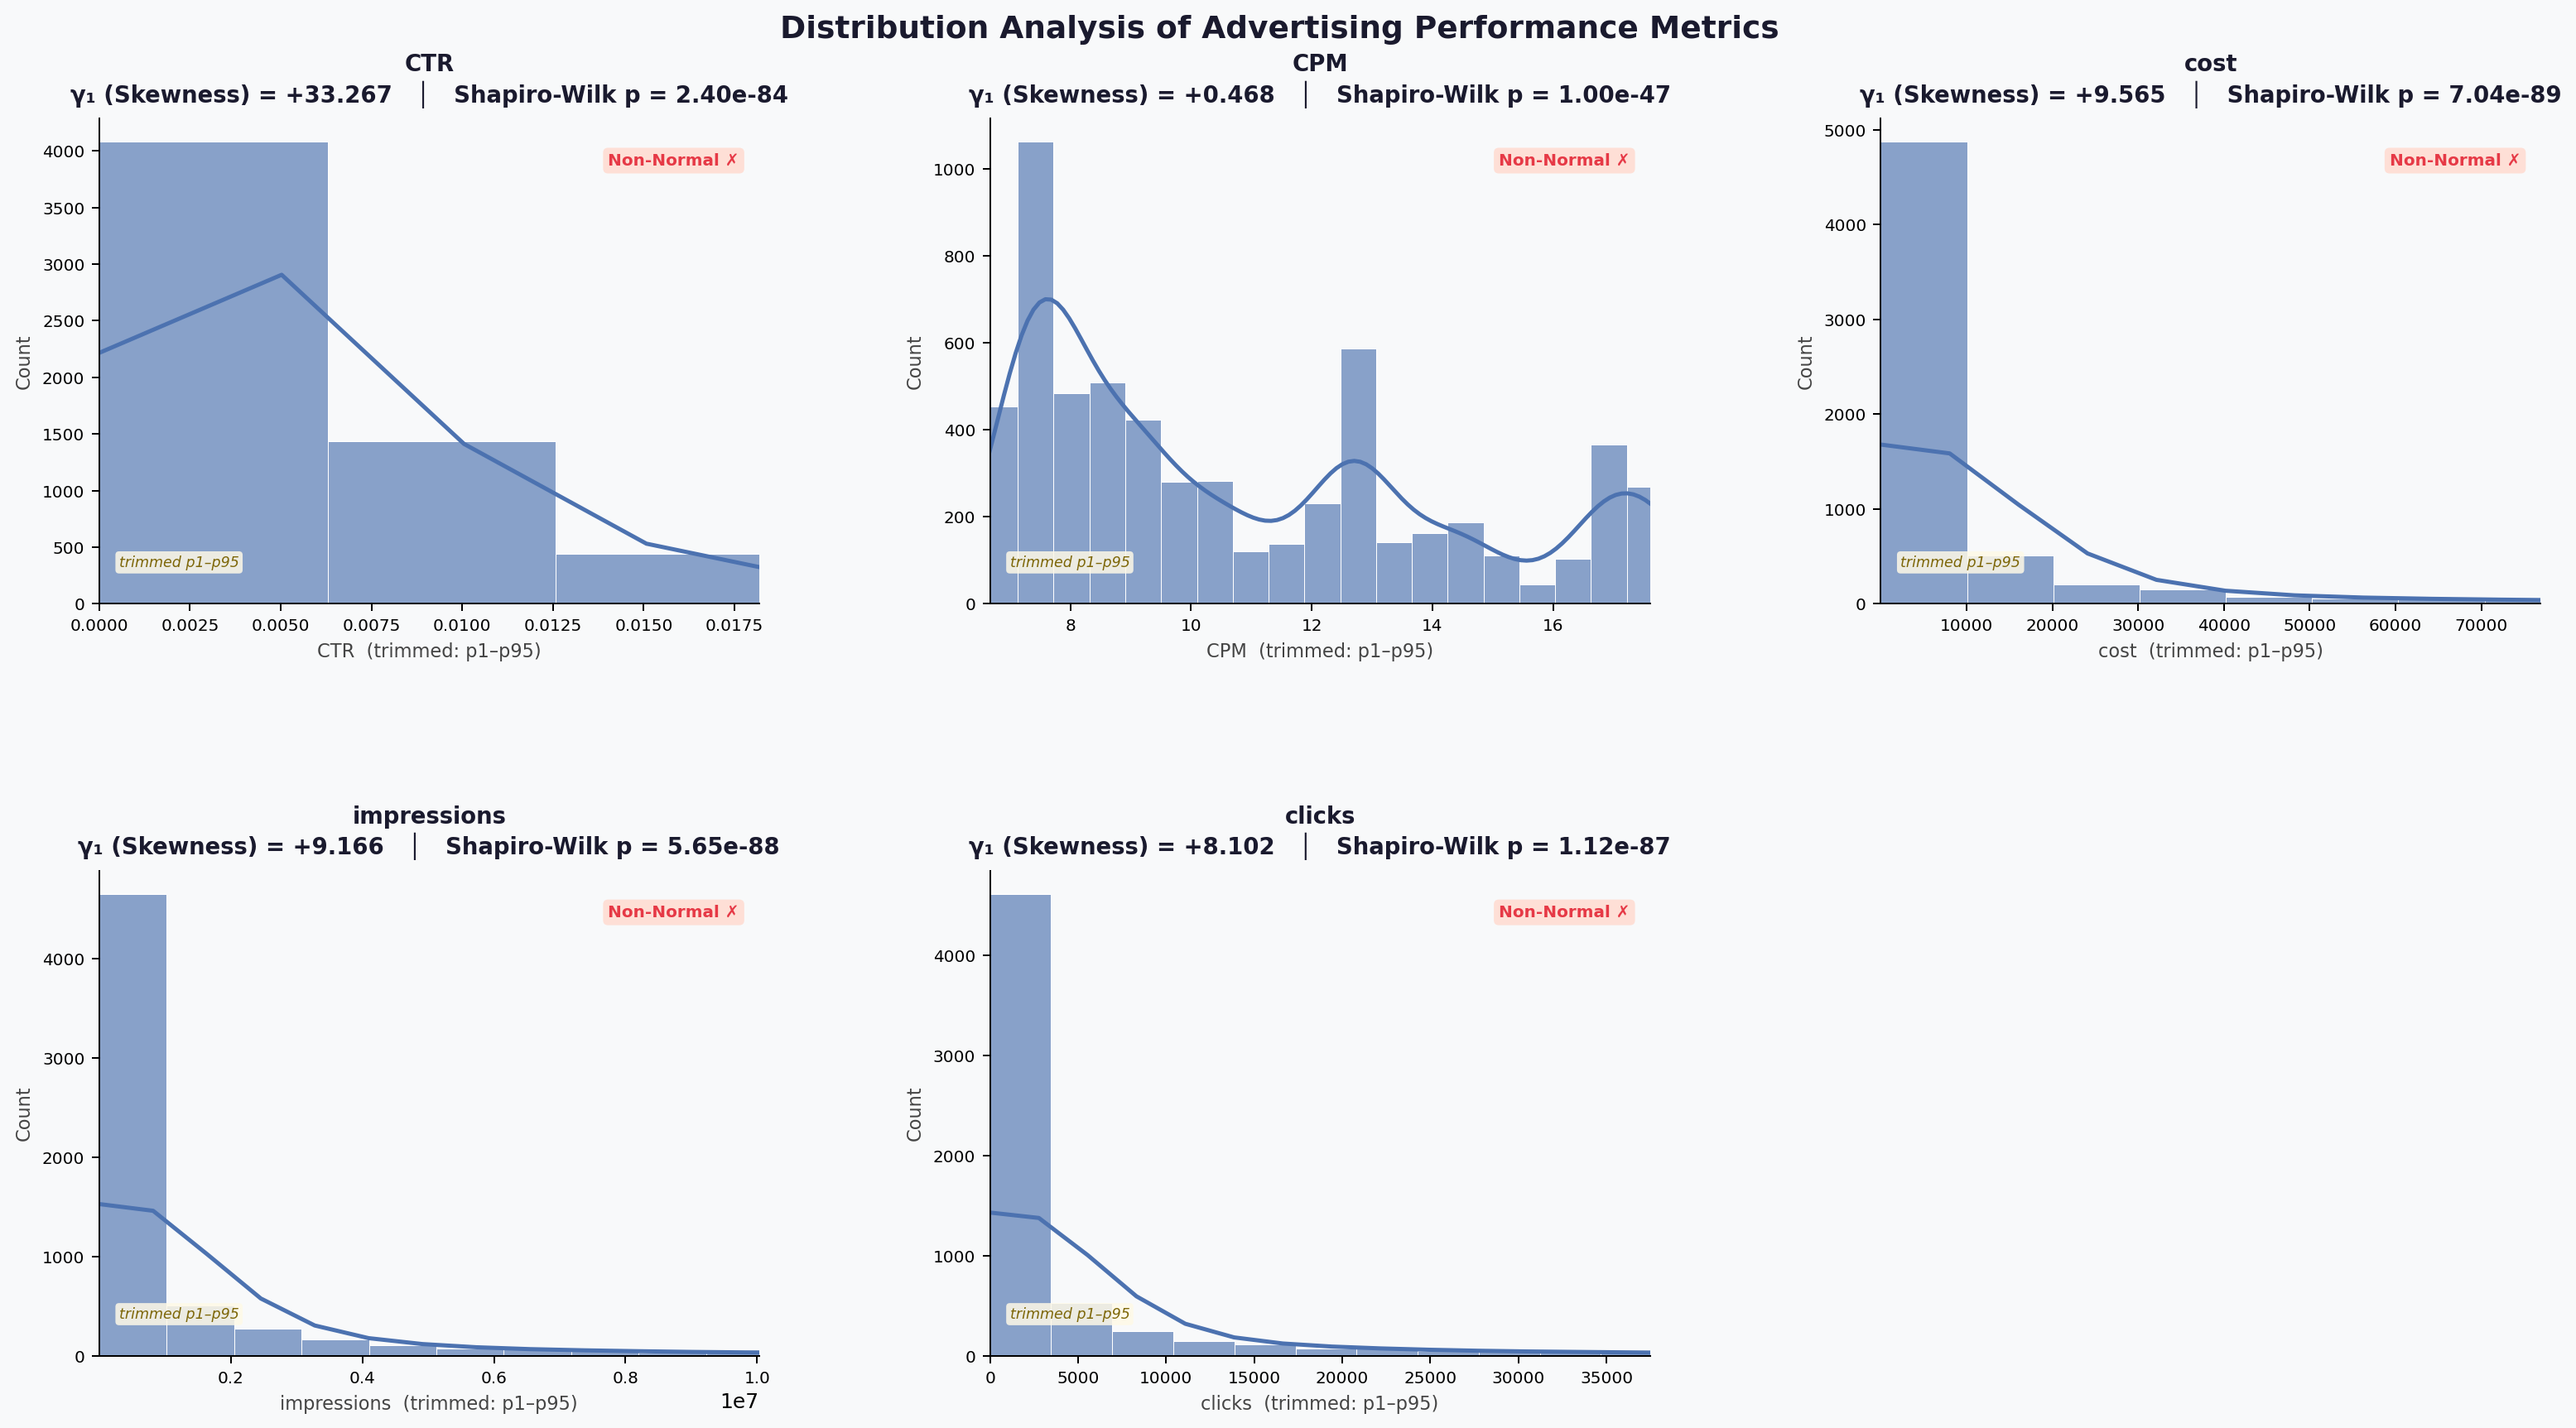

Write the Python code that produced this figure.
"""
EDA Step 1 — Distribution Analysis & Normality Testing
=======================================================
Proves financial asymmetry and non-normality of dependent variables (Y)
to justify the use of non-parametric statistical methods.

Target Variables: CTR, CPM, cost, impressions, clicks
"""

import numpy as np
import pandas as pd
import matplotlib.pyplot as plt
import matplotlib.gridspec as gridspec
import seaborn as sns
from scipy import stats

# ── Configuration ─────────────────────────────────────────────────────────────

TARGET_COLS    = ["CTR", "CPM", "cost", "impressions", "clicks"]
SHAPIRO_LIMIT  = 5000      # max rows for Shapiro-Wilk (scipy limitation)
RANDOM_SEED    = 42
GRID_ROWS      = 2
GRID_COLS      = 3

# Visual style
PALETTE        = "#4C72B0"
BACKGROUND     = "#F8F9FA"
TITLE_FONTSIZE = 11
LABEL_FONTSIZE = 9
FIG_TITLE      = "Distribution Analysis of Advertising Performance Metrics"

# ── Core Functions ─────────────────────────────────────────────────────────────

def clean_series(series: pd.Series) -> np.ndarray:
    """Drop NaN and infinite values, return as numpy array."""
    arr = pd.to_numeric(series, errors="coerce").values
    mask = np.isfinite(arr)
    return arr[mask]


def compute_stats(arr: np.ndarray) -> dict:
    """
    Calculate skewness (γ1) and Shapiro-Wilk p-value.
    Samples up to SHAPIRO_LIMIT rows for Shapiro-Wilk if needed.
    """
    skewness = stats.skew(arr)

    if len(arr) > SHAPIRO_LIMIT:
        rng     = np.random.default_rng(RANDOM_SEED)
        sample  = rng.choice(arr, size=SHAPIRO_LIMIT, replace=False)
    else:
        sample  = arr

    _, shapiro_p = stats.shapiro(sample)

    return {
        "n"        : len(arr),
        "skewness" : skewness,
        "shapiro_p": shapiro_p,
    }


def format_p(p: float) -> str:
    """Return a readable p-value string."""
    if p < 1e-4:
        return f"{p:.2e}"
    return f"{p:.4f}"


# ── Plotting ───────────────────────────────────────────────────────────────────

def plot_distributions(df: pd.DataFrame) -> None:
    """
    Build a GRID_ROWS × GRID_COLS subplot grid.
    Each occupied cell shows a histogram + KDE with annotated statistics.
    The last cell (if unused) is hidden.
    """
    fig = plt.figure(figsize=(18, 10), facecolor=BACKGROUND)
    fig.suptitle(
        FIG_TITLE,
        fontsize=15, fontweight="bold", y=0.98,
        color="#1A1A2E"
    )

    gs = gridspec.GridSpec(
        GRID_ROWS, GRID_COLS,
        figure=fig,
        hspace=0.55, wspace=0.35,
        left=0.06, right=0.97, top=0.91, bottom=0.08
    )

    results = []   # collect for console output

    for idx, col in enumerate(TARGET_COLS):
        row, col_pos = divmod(idx, GRID_COLS)
        ax = fig.add_subplot(gs[row, col_pos])
        ax.set_facecolor(BACKGROUND)

        # ── Data ──────────────────────────────────────────────────────────────
        arr = clean_series(df[col])
        if len(arr) == 0:
            ax.text(0.5, 0.5, "No valid data", ha="center", va="center",
                    transform=ax.transAxes, fontsize=LABEL_FONTSIZE)
            ax.set_title(col, fontsize=TITLE_FONTSIZE, fontweight="bold")
            continue

        s = compute_stats(arr)
        results.append({"Variable": col, **s})

        # ── Axis scale strategy ───────────────────────────────────────────────
        # Prefer log scale; fall back to percentile trimming if zeros/negatives
        # are present (log(0) is undefined and would break the axis).
        use_log = bool(np.all(arr > 0))

        if use_log:
            sns.histplot(
                arr, kde=True, ax=ax,
                color=PALETTE, alpha=0.65,
                log_scale=True,
                line_kws={"linewidth": 2, "color": "#E63946"},
                edgecolor="white", linewidth=0.4
            )
            x_label    = f"{col}  (log scale)"
            scale_tag  = "log₁₀ scale"
            tag_color  = "#2A6496"
            tag_bg     = "#D6EAF8"
        else:
            p1  = np.percentile(arr, 1)
            p95 = np.percentile(arr, 95)
            sns.histplot(
                arr, kde=True, ax=ax,
                color=PALETTE, alpha=0.65,
                line_kws={"linewidth": 2, "color": "#E63946"},
                edgecolor="white", linewidth=0.4
            )
            ax.set_xlim(p1, p95)
            x_label    = f"{col}  (trimmed: p1–p95)"
            scale_tag  = "trimmed p1–p95"
            tag_color  = "#7D6608"
            tag_bg     = "#FEF9E7"

        # ── Title with stats ──────────────────────────────────────────────────
        skew_sign = "+" if s["skewness"] >= 0 else ""
        title = (
            f"{col}\n"
            f"γ₁ (Skewness) = {skew_sign}{s['skewness']:.3f}   "
            f"│   Shapiro-Wilk p = {format_p(s['shapiro_p'])}"
        )
        ax.set_title(title, fontsize=TITLE_FONTSIZE, fontweight="bold",
                     color="#1A1A2E", pad=8)

        # ── Normality badge (top-right) ───────────────────────────────────────
        normality = "Non-Normal ✗" if s["shapiro_p"] < 0.05 else "Normal ✓"
        box_color = "#FFDDD2" if s["shapiro_p"] < 0.05 else "#D4EDDA"
        ax.annotate(
            normality,
            xy=(0.97, 0.93), xycoords="axes fraction",
            ha="right", va="top", fontsize=8, fontweight="bold",
            color="#E63946" if s["shapiro_p"] < 0.05 else "#2D6A4F",
            bbox=dict(boxstyle="round,pad=0.3", facecolor=box_color,
                      edgecolor="none", alpha=0.9)
        )

        # ── Scale badge (bottom-left) ─────────────────────────────────────────
        ax.annotate(
            scale_tag,
            xy=(0.03, 0.07), xycoords="axes fraction",
            ha="left", va="bottom", fontsize=7, fontstyle="italic",
            color=tag_color,
            bbox=dict(boxstyle="round,pad=0.25", facecolor=tag_bg,
                      edgecolor="none", alpha=0.85)
        )

        # ── Axis labels ───────────────────────────────────────────────────────
        ax.set_xlabel(x_label, fontsize=LABEL_FONTSIZE, color="#444")
        ax.set_ylabel("Count", fontsize=LABEL_FONTSIZE, color="#444")
        ax.tick_params(labelsize=8)
        for spine in ["top", "right"]:
            ax.spines[spine].set_visible(False)

    # ── Hide unused subplots ──────────────────────────────────────────────────
    for idx in range(len(TARGET_COLS), GRID_ROWS * GRID_COLS):
        row, col_pos = divmod(idx, GRID_COLS)
        fig.add_subplot(gs[row, col_pos]).set_visible(False)

    plt.savefig("eda_step1_distributions.png", dpi=180, bbox_inches="tight")
    plt.show()
    print("\n[INFO] Figure saved → eda_step1_distributions.png")

    return results


# ── Console Summary ────────────────────────────────────────────────────────────

def print_summary(results: list) -> None:
    """Print a formatted summary table to the console."""
    col_w = [14, 10, 12, 18, 12]
    header = (
        f"{'Variable':<{col_w[0]}}"
        f"{'N (valid)':>{col_w[1]}}"
        f"{'Skewness':>{col_w[2]}}"
        f"{'Shapiro-Wilk p':>{col_w[3]}}"
        f"{'Normality':>{col_w[4]}}"
    )
    sep = "─" * sum(col_w)

    print("\n" + "═" * sum(col_w))
    print("  EDA STEP 1 — Normality Test Summary")
    print("═" * sum(col_w))
    print(header)
    print(sep)

    for r in results:
        normality = "REJECTED" if r["shapiro_p"] < 0.05 else "NOT rejected"
        skew_str  = f"{r['skewness']:+.4f}"
        p_str     = format_p(r["shapiro_p"])
        print(
            f"{r['Variable']:<{col_w[0]}}"
            f"{r['n']:>{col_w[1]}}"
            f"{skew_str:>{col_w[2]}}"
            f"{p_str:>{col_w[3]}}"
            f"{normality:>{col_w[4]}}"
        )

    print(sep)
    print(
        "  H₀: data follows a normal distribution. "
        "Rejection at α = 0.05 justifies non-parametric methods."
    )
    print("═" * sum(col_w) + "\n")


# ── Entry Point ────────────────────────────────────────────────────────────────

def run_eda_step1(df: pd.DataFrame) -> None:
    """Main entry point. Pass your df_master DataFrame."""
    missing = [c for c in TARGET_COLS if c not in df.columns]
    if missing:
        raise ValueError(f"Missing columns in DataFrame: {missing}")

    results = plot_distributions(df)
    print_summary(results)


# ── Usage ──────────────────────────────────────────────────────────────────────
# In your notebook or script, call:
#
#   from eda_step1_distributions import run_eda_step1
#   run_eda_step1(df_master)
#
# Or run directly (replace the sample below with your actual df_master load):

if __name__ == "__main__":
    from pathlib import Path

    DATA_PATH = Path(__file__).parent / "Havas.2" / "df_master.csv"

    print(f"[INFO] Loading data from: {DATA_PATH}")
    df_master = pd.read_csv(DATA_PATH)
    print(f"[INFO] DataFrame shape: {df_master.shape}")

    run_eda_step1(df_master)
